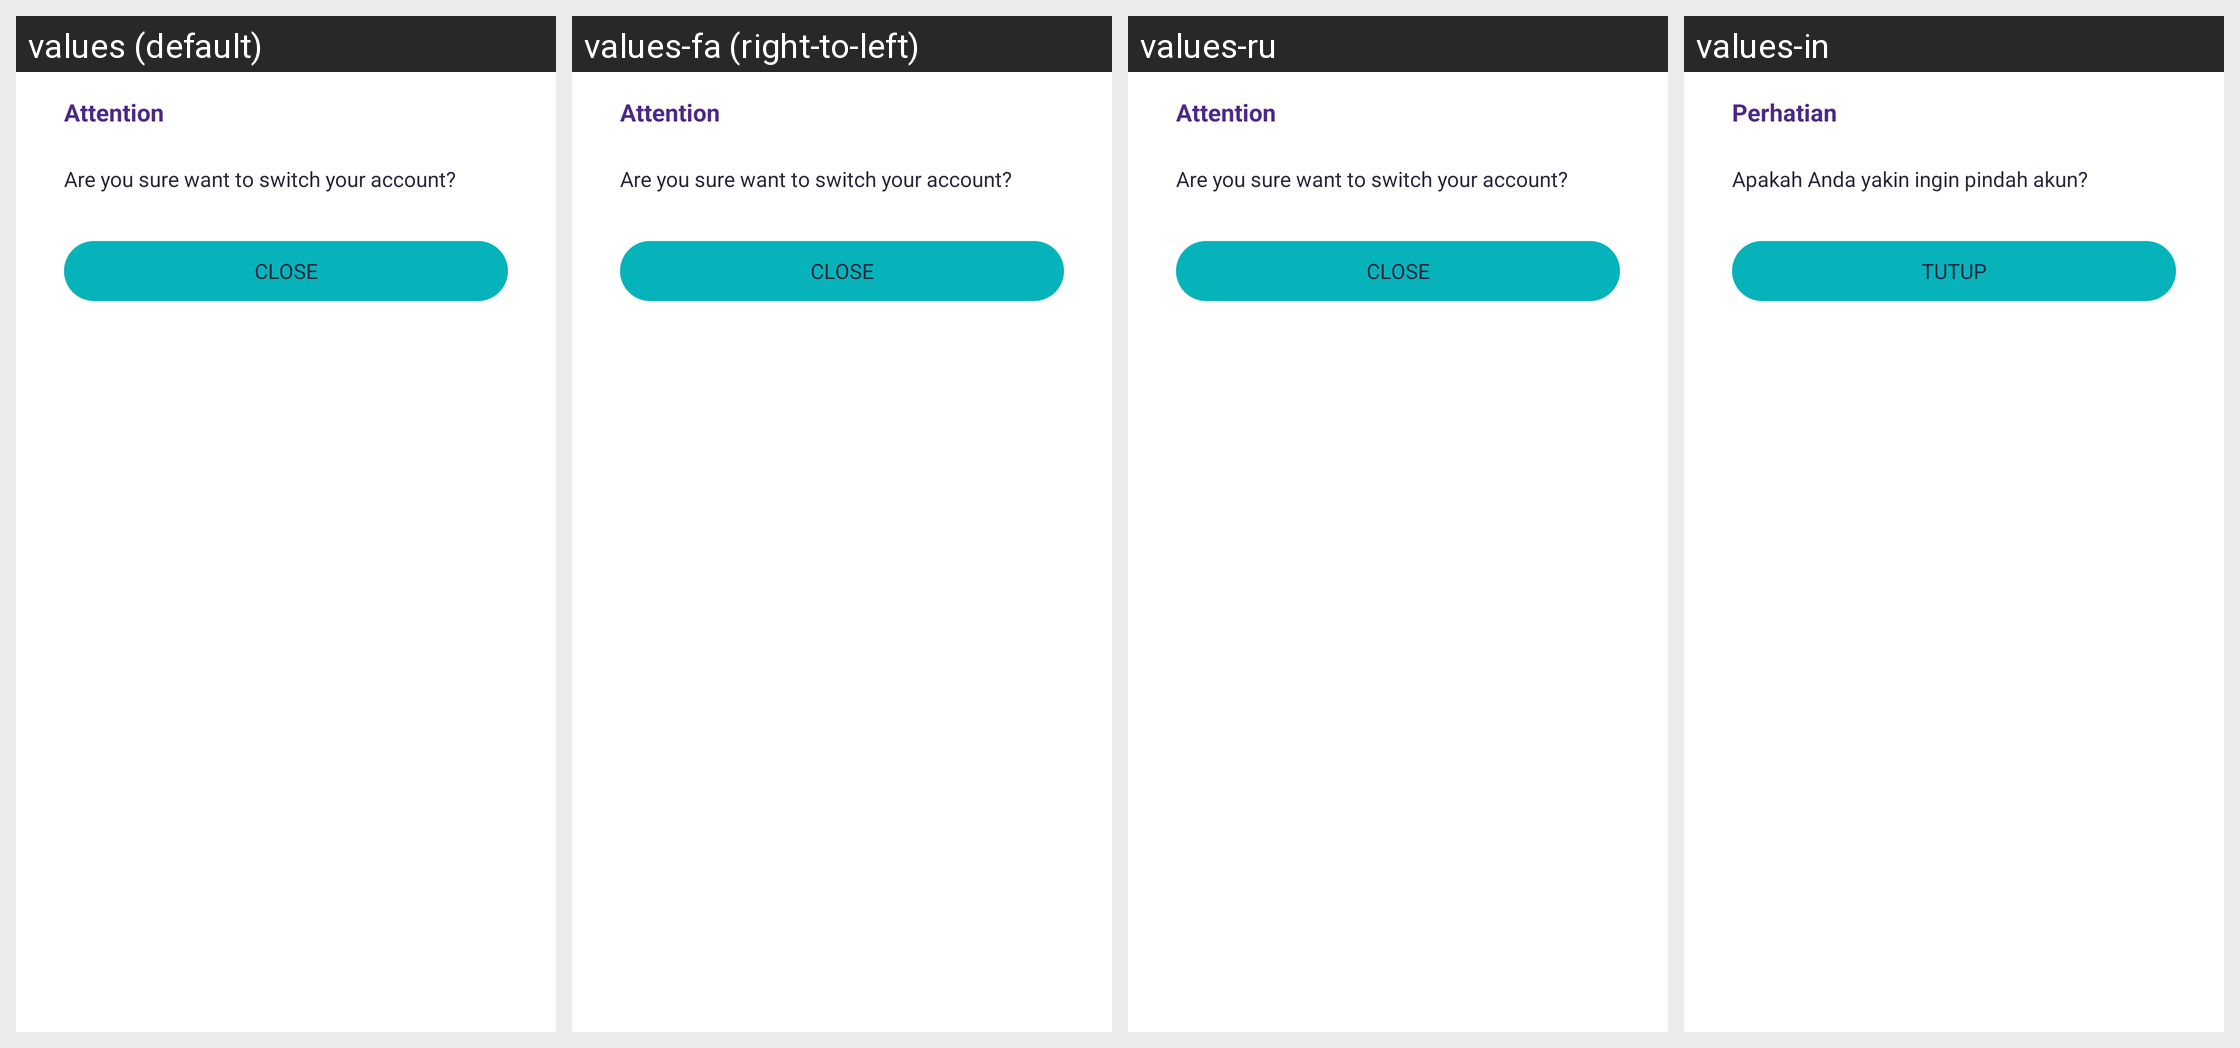

Translations of the strings shown on this Android screen, per locale in the grid:
Android screen res/layout/dialog_invest_limit.xml rendered under 4 locales, left to right: values (default), values-fa (right-to-left), values-ru, values-in. Device: Nexus 5 (rendered at 1080×1920; each locale shown at half size, 540×960, under a caption strip naming it); theme Theme.AppTheme.
Other locales in the repository, not shown: values-ar, values-ca, values-de, values-es, values-fr, values-hi, values-it, values-ja, values-ko, values-pt, values-zh, values-zh-rTW.
Strings drawn on this screen, with the default value and each locale's value (text and hints the layout hard-codes, and strings that could not be matched under every locale, appear in the picture but are not listed):

title_attention_dialog
  values: Attention
  values-fa: Attention  [not translated; the default value is used]
  values-ru: Attention  [not translated; the default value is used]
  values-in: Perhatian

desc_switch_account
  values: Are you sure want to switch your account?
  values-fa: Are you sure want to switch your account?  [not translated; the default value is used]
  values-ru: Are you sure want to switch your account?  [not translated; the default value is used]
  values-in: Apakah Anda yakin ingin pindah akun?

action_close
  values: Close
  values-fa: Close  [not translated; the default value is used]
  values-ru: Close  [not translated; the default value is used]
  values-in: TUTUP
